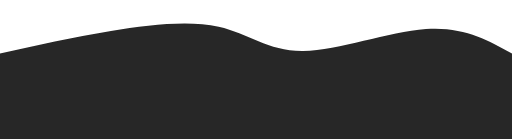
t = 0.00 s
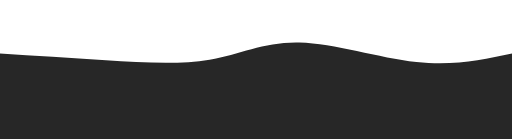
t = 0.75 s
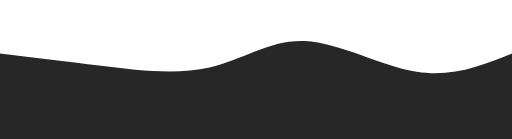
t = 1.25 s
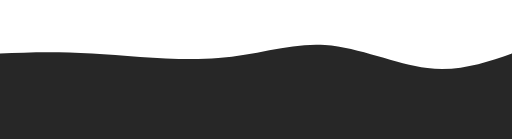
t = 2.00 s
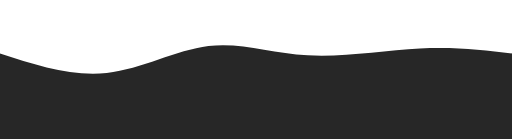
t = 2.75 s
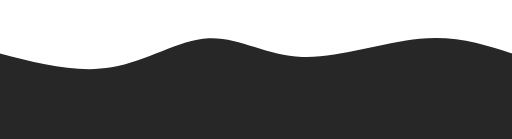
t = 3.25 s

The animated SVG that drew these frames (rendered in a browser with its animation timeline set to each time). Animation: 1 CSS @keyframes rule; one cycle of 4.00 s, repeats indefinitely.

<svg width="100%" height="100%" id="svg" viewBox="0 0 1440 390" xmlns="http://www.w3.org/2000/svg" class="transition duration-300 ease-in-out delay-150"><style>
          .path-0{
            animation:pathAnim-0 4s;
            animation-timing-function: linear;
            animation-iteration-count: infinite;
          }
          @keyframes pathAnim-0{
            0%{
              d: path("M 0,400 L 0,150 C 102.40191387559813,127.39712918660287 204.80382775119625,104.79425837320574 312,87 C 419.19617224880375,69.20574162679426 531.1866028708133,56.22009569377991 615,75 C 698.8133971291867,93.77990430622009 754.4497607655502,144.32535885167462 853,143 C 951.5502392344498,141.67464114832538 1093.0143540669858,88.47846889952153 1198,81 C 1302.9856459330142,73.52153110047847 1371.492822966507,111.76076555023923 1440,150 L 1440,400 L 0,400 Z");
            }
            25%{
              d: path("M 0,400 L 0,150 C 96.87081339712918,165.74162679425837 193.74162679425837,181.48325358851676 293,196 C 392.25837320574163,210.51674641148324 493.9043062200957,223.8086124401914 581,198 C 668.0956937799043,172.1913875598086 740.6411483253589,107.28229665071771 838,111 C 935.3588516746411,114.71770334928229 1057.531100478469,187.06220095693777 1162,205 C 1266.468899521531,222.93779904306223 1353.2344497607655,186.4688995215311 1440,150 L 1440,400 L 0,400 Z");
            }
            50%{
              d: path("M 0,400 L 0,150 C 76.44019138755979,146.82296650717706 152.88038277511959,143.64593301435409 259,150 C 365.1196172248804,156.35406698564591 500.91866028708125,172.23923444976074 614,163 C 727.0813397129187,153.76076555023926 817.4449760765549,119.39712918660288 914,126 C 1010.5550239234451,132.60287081339712 1113.3014354066986,180.17224880382776 1202,191 C 1290.6985645933014,201.82775119617224 1365.3492822966507,175.91387559808612 1440,150 L 1440,400 L 0,400 Z");
            }
            75%{
              d: path("M 0,400 L 0,150 C 109.00478468899522,194.59330143540672 218.00956937799043,239.1866028708134 314,223 C 409.99043062200957,206.8133971291866 492.96650717703346,129.8468899521531 577,118 C 661.0334928229665,106.1531100478469 746.1244019138757,159.42583732057415 849,165 C 951.8755980861243,170.57416267942585 1072.5358851674641,128.44976076555025 1174,118 C 1275.4641148325359,107.55023923444975 1357.732057416268,128.77511961722487 1440,150 L 1440,400 L 0,400 Z");
            }
            100%{
              d: path("M 0,400 L 0,150 C 102.40191387559813,127.39712918660287 204.80382775119625,104.79425837320574 312,87 C 419.19617224880375,69.20574162679426 531.1866028708133,56.22009569377991 615,75 C 698.8133971291867,93.77990430622009 754.4497607655502,144.32535885167462 853,143 C 951.5502392344498,141.67464114832538 1093.0143540669858,88.47846889952153 1198,81 C 1302.9856459330142,73.52153110047847 1371.492822966507,111.76076555023923 1440,150 L 1440,400 L 0,400 Z");
            }
          }</style><path d="M 0,400 L 0,150 C 102.40191387559813,127.39712918660287 204.80382775119625,104.79425837320574 312,87 C 419.19617224880375,69.20574162679426 531.1866028708133,56.22009569377991 615,75 C 698.8133971291867,93.77990430622009 754.4497607655502,144.32535885167462 853,143 C 951.5502392344498,141.67464114832538 1093.0143540669858,88.47846889952153 1198,81 C 1302.9856459330142,73.52153110047847 1371.492822966507,111.76076555023923 1440,150 L 1440,400 L 0,400 Z" stroke="none" stroke-width="0" fill="#272727" fill-opacity="1" class="transition-all duration-300 ease-in-out delay-150 path-0"></path></svg>